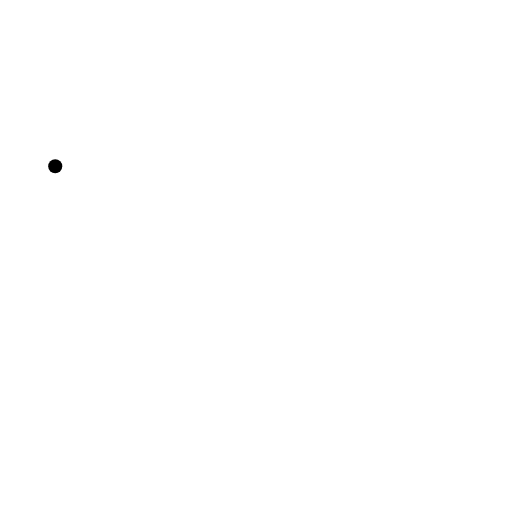
t = 0.00 s
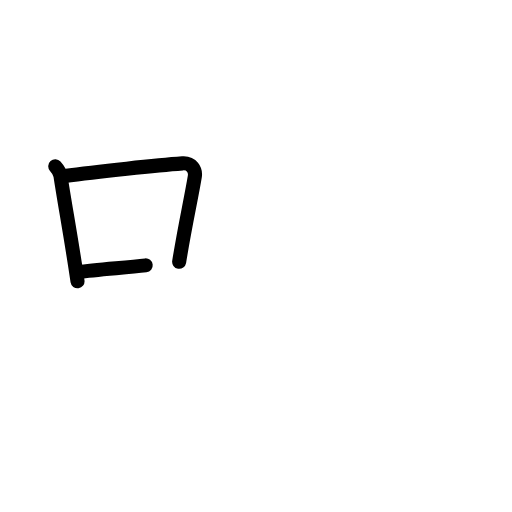
t = 2.60 s
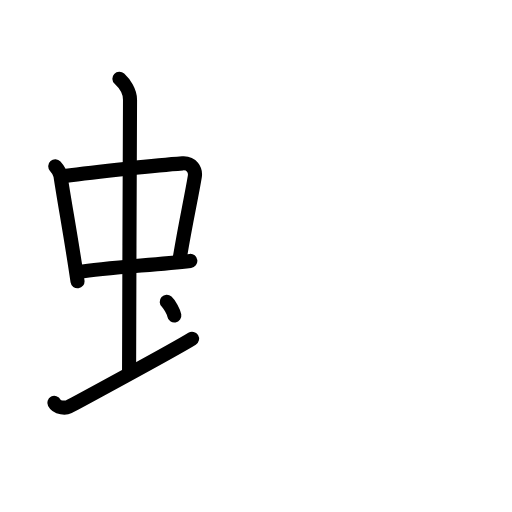
t = 5.20 s
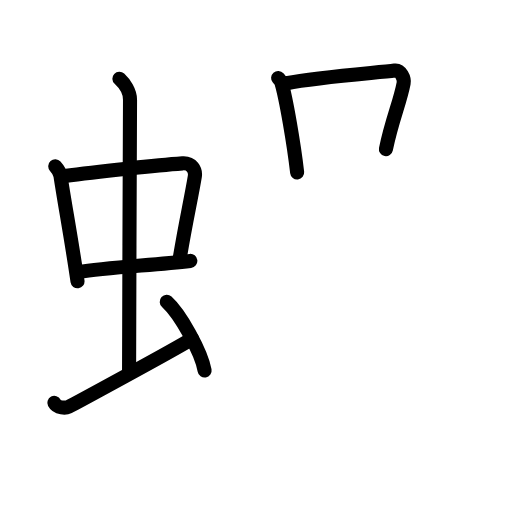
t = 7.80 s
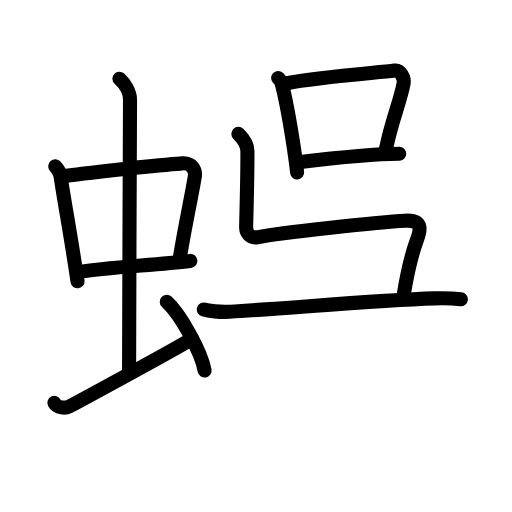
t = 10.40 s
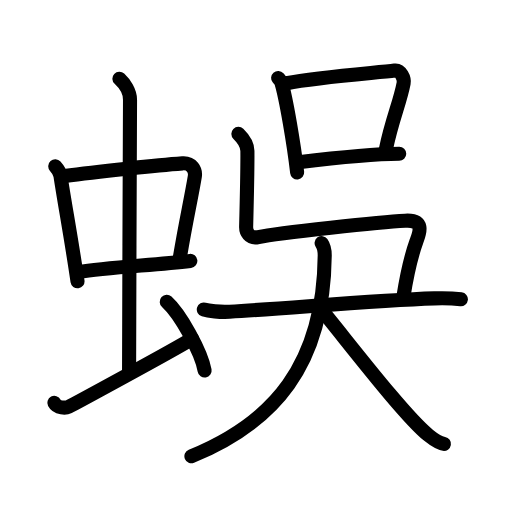
t = 13.00 s

The animated SVG that drew these frames (rendered in a browser with its animation timeline set to each time). Animation: 42 SMIL elements (animate=42); one cycle of 13.00 s.

<?xml version="1.0" encoding="UTF-8"?>
<!--
AniKanjiVG is licensed by CC-BY-SA Paul C. Sommerhoff (https://bitbucket.org/sommerhoff/anikanjivg).
AniKanjiVG uses KanjiVG which is licensed by CC-BY-SA Ulrich Apel (http://kanjivg.tagaini.net).
See also http://creativecommons.org/licenses/by-sa/3.0/
-->
<svg xmlns:kvg='http://kanjivg.tagaini.net' xmlns='http://www.w3.org/2000/svg' width='109' height='109' viewBox='0 0 109 109' style='fill:none;stroke:#000000;stroke-width:3;stroke-linecap:round;stroke-linejoin:round;' id="kvg:kanji_08708"><g id="kvg:08708" kvg:element="蜈"><g id="kvg:08708-g1" kvg:element="虫" kvg:position="left" kvg:radical="general"><g id="kvg:08708-g2" kvg:element="中"><g id="kvg:08708-g3" kvg:element="口"><path id="kvg:08708-s1" kvg:type="㇑" d="M11.76,35.4c0.46,0.51,1.02,1.4,1.12,2.06c0.87,5.79,2.37,13.79,3.62,22.43"><animate attributeName="d" begin="0.0s" dur="0.5s" from="M11.76,35.4C11.76,35.4,11.76,35.4,11.76,35.4" to="M11.76,35.4c0.46,0.51,1.02,1.4,1.12,2.06" />
<animate attributeName="d" begin="0.5s" dur="0.5s" from="M11.76,35.4c0.46,0.51,1.02,1.4,1.12,2.06c0,0,0,0,0,0,0" to="M11.76,35.4c0.46,0.51,1.02,1.4,1.12,2.06c0.87,5.79,2.37,13.79,3.62,22.43" />
</path>
<path id="kvg:08708-s2" kvg:type="㇕b" d="M13.72,37.48c6.93-0.97,20.11-2.33,25.13-2.7c1.96-0.14,2.86,1.38,2.62,2.83c-0.83,4.98-1.98,9.84-3.33,18.12"><animate attributeName="d" begin="1.0s" dur="0.3333333333333333s" from="M13.72,37.48C13.72,37.48,13.72,37.48,13.72,37.48" to="M13.72,37.48c6.93-0.97,20.11-2.33,25.13-2.7" />
<animate attributeName="d" begin="1.3333333333333333s" dur="0.3333333333333333s" from="M13.72,37.48c6.93-0.97,20.11-2.33,25.13-2.7c0,0,0,0,0,0,0" to="M13.72,37.48c6.93-0.97,20.11-2.33,25.13-2.7c1.96-0.14,2.86,1.38,2.62,2.83" />
<animate attributeName="d" begin="1.6666666666666665s" dur="0.3333333333333333s" from="M13.72,37.48c6.93-0.97,20.11-2.33,25.13-2.7c1.96-0.14,2.86,1.38,2.62,2.83c0,0,0,0,0,0,0" to="M13.72,37.48c6.93-0.97,20.11-2.33,25.13-2.7c1.96-0.14,2.86,1.38,2.62,2.83c-0.83,4.98-1.98,9.84-3.33,18.12" />
<animate attributeName="d" begin="0s" dur="1.0s" from="M-100,-100" to="M-100,-100" />
</path>
<path id="kvg:08708-s3" kvg:type="㇐b" d="M16.76,57.93c5.58-0.98,15.96-1.48,23.76-2.39"><animate attributeName="d" begin="2.0s" dur="1.0s" from="M16.76,57.93C16.76,57.93,16.76,57.93,16.76,57.93" to="M16.76,57.93c5.58-0.98,15.96-1.48,23.76-2.39" />
<animate attributeName="d" begin="0s" dur="2.0s" from="M-100,-100" to="M-100,-100" />
</path>
</g>
<g id="kvg:08708-g4" kvg:element="丨"><path id="kvg:08708-s4" kvg:type="㇑a" d="M25.42,16.75c1.08,1,2.26,2.75,2.26,4.47c0,4.78-0.2,44.78-0.2,58.16"><animate attributeName="d" begin="3.0s" dur="0.5s" from="M25.42,16.75C25.42,16.75,25.42,16.75,25.42,16.75" to="M25.42,16.75c1.08,1,2.26,2.75,2.26,4.47" />
<animate attributeName="d" begin="3.5s" dur="0.5s" from="M25.42,16.75c1.08,1,2.26,2.75,2.26,4.47c0,0,0,0,0,0,0" to="M25.42,16.75c1.08,1,2.26,2.75,2.26,4.47c0,4.78-0.2,44.78-0.2,58.16" />
<animate attributeName="d" begin="0s" dur="3.0s" from="M-100,-100" to="M-100,-100" />
</path>
</g>
</g>
<path id="kvg:08708-s5" kvg:type="㇀" d="M11.57,85.77c0.6,1.16,2.46,1.11,3.06,0.82c0.6-0.29,22.54-12.15,26.26-14.47"><animate attributeName="d" begin="4.0s" dur="0.5s" from="M11.57,85.77C11.57,85.77,11.57,85.77,11.57,85.77" to="M11.57,85.77c0.6,1.16,2.46,1.11,3.06,0.82" />
<animate attributeName="d" begin="4.5s" dur="0.5s" from="M11.57,85.77c0.6,1.16,2.46,1.11,3.06,0.82c0,0,0,0,0,0,0" to="M11.57,85.77c0.6,1.16,2.46,1.11,3.06,0.82c0.6-0.29,22.54-12.15,26.26-14.47" />
<animate attributeName="d" begin="0s" dur="4.0s" from="M-100,-100" to="M-100,-100" />
</path>
<path id="kvg:08708-s6" kvg:type="㇔" d="M35.5,64.25c2.84,2.58,7.35,10.62,8.06,14.64"><animate attributeName="d" begin="5.0s" dur="1.0s" from="M35.5,64.25C35.5,64.25,35.5,64.25,35.5,64.25" to="M35.5,64.25c2.84,2.58,7.35,10.62,8.06,14.64" />
<animate attributeName="d" begin="0s" dur="5.0s" from="M-100,-100" to="M-100,-100" />
</path>
</g>
<g id="kvg:08708-g5" kvg:element="呉" kvg:position="right"><g id="kvg:08708-g6" kvg:position="top"><g id="kvg:08708-g7" kvg:element="口"><path id="kvg:08708-s7" kvg:type="㇑" d="M59.21,16.59c0.29,0.33,0.58,0.61,0.7,1.02c0.99,3.27,2.68,13.23,3.35,19.1"><animate attributeName="d" begin="6.0s" dur="0.5s" from="M59.21,16.59C59.21,16.59,59.21,16.59,59.21,16.59" to="M59.21,16.59c0.29,0.33,0.58,0.61,0.7,1.02" />
<animate attributeName="d" begin="6.5s" dur="0.5s" from="M59.21,16.59c0.29,0.33,0.58,0.61,0.7,1.02c0,0,0,0,0,0,0" to="M59.21,16.59c0.29,0.33,0.58,0.61,0.7,1.02c0.99,3.27,2.68,13.23,3.35,19.1" />
<animate attributeName="d" begin="0s" dur="6.0s" from="M-100,-100" to="M-100,-100" />
</path>
<path id="kvg:08708-s8" kvg:type="㇕b" d="M60.99,17.72c6.99-1.37,19.42-2.24,23.02-2.7c1.32-0.17,2.11,1.7,1.92,2.7c-0.78,4.12-2.49,7.77-3.77,14.04"><animate attributeName="d" begin="7.0s" dur="0.3333333333333333s" from="M60.99,17.72C60.99,17.72,60.99,17.72,60.99,17.72" to="M60.99,17.72c6.99-1.37,19.42-2.24,23.02-2.7" />
<animate attributeName="d" begin="7.333333333333333s" dur="0.3333333333333333s" from="M60.99,17.72c6.99-1.37,19.42-2.24,23.02-2.7c0,0,0,0,0,0,0" to="M60.99,17.72c6.99-1.37,19.42-2.24,23.02-2.7c1.32-0.17,2.11,1.7,1.92,2.7" />
<animate attributeName="d" begin="7.666666666666667s" dur="0.3333333333333333s" from="M60.99,17.72c6.99-1.37,19.42-2.24,23.02-2.7c1.32-0.17,2.11,1.7,1.92,2.7c0,0,0,0,0,0,0" to="M60.99,17.72c6.99-1.37,19.42-2.24,23.02-2.7c1.32-0.17,2.11,1.7,1.92,2.7c-0.78,4.12-2.49,7.77-3.77,14.04" />
<animate attributeName="d" begin="0s" dur="7.0s" from="M-100,-100" to="M-100,-100" />
</path>
<path id="kvg:08708-s9" kvg:type="㇐b" d="M63.55,34.55c4.24-0.52,15.45-1.81,21.44-1.82"><animate attributeName="d" begin="8.0s" dur="1.0s" from="M63.55,34.55C63.55,34.55,63.55,34.55,63.55,34.55" to="M63.55,34.55c4.24-0.52,15.45-1.81,21.44-1.82" />
<animate attributeName="d" begin="0s" dur="8.0s" from="M-100,-100" to="M-100,-100" />
</path>
</g>
<path id="kvg:08708-s10" kvg:type="㇅" d="M50.75,28.49c1.09,1.06,1.91,2.15,1.92,3.63c0.04,3.13-0.16,11.88-0.27,16.21c-0.02,0.94,0.61,2.58,2.6,2.14c4.39-0.97,26.32-3.22,31.26-3.49c4.39-0.25,2.94,2.87,2.39,4.42c-1.03,2.85-1.93,6.43-2.78,11.85"><animate attributeName="d" begin="9.0s" dur="0.16666666666666666s" from="M50.75,28.49C50.75,28.49,50.75,28.49,50.75,28.49" to="M50.75,28.49c1.09,1.06,1.91,2.15,1.92,3.63" />
<animate attributeName="d" begin="9.166666666666666s" dur="0.16666666666666666s" from="M50.75,28.49c1.09,1.06,1.91,2.15,1.92,3.63c0,0,0,0,0,0,0" to="M50.75,28.49c1.09,1.06,1.91,2.15,1.92,3.63c0.04,3.13-0.16,11.88-0.27,16.21" />
<animate attributeName="d" begin="9.333333333333334s" dur="0.16666666666666666s" from="M50.75,28.49c1.09,1.06,1.91,2.15,1.92,3.63c0.04,3.13-0.16,11.88-0.27,16.21c0,0,0,0,0,0,0" to="M50.75,28.49c1.09,1.06,1.91,2.15,1.92,3.63c0.04,3.13-0.16,11.88-0.27,16.21c-0.02,0.94,0.61,2.58,2.6,2.14" />
<animate attributeName="d" begin="9.5s" dur="0.16666666666666666s" from="M50.75,28.49c1.09,1.06,1.91,2.15,1.92,3.63c0.04,3.13-0.16,11.88-0.27,16.21c-0.02,0.94,0.61,2.58,2.6,2.14c0,0,0,0,0,0,0" to="M50.75,28.49c1.09,1.06,1.91,2.15,1.92,3.63c0.04,3.13-0.16,11.88-0.27,16.21c-0.02,0.94,0.61,2.58,2.6,2.14c4.39-0.97,26.32-3.22,31.26-3.49" />
<animate attributeName="d" begin="9.666666666666666s" dur="0.16666666666666666s" from="M50.75,28.49c1.09,1.06,1.91,2.15,1.92,3.63c0.04,3.13-0.16,11.88-0.27,16.21c-0.02,0.94,0.61,2.58,2.6,2.14c4.39-0.97,26.32-3.22,31.26-3.49c0,0,0,0,0,0,0" to="M50.75,28.49c1.09,1.06,1.91,2.15,1.92,3.63c0.04,3.13-0.16,11.88-0.27,16.21c-0.02,0.94,0.61,2.58,2.6,2.14c4.39-0.97,26.32-3.22,31.26-3.49c4.39-0.25,2.94,2.87,2.39,4.42" />
<animate attributeName="d" begin="9.833333333333334s" dur="0.16666666666666666s" from="M50.75,28.49c1.09,1.06,1.91,2.15,1.92,3.63c0.04,3.13-0.16,11.88-0.27,16.21c-0.02,0.94,0.61,2.58,2.6,2.14c4.39-0.97,26.32-3.22,31.26-3.49c4.39-0.25,2.94,2.87,2.39,4.42c0,0,0,0,0,0,0" to="M50.75,28.49c1.09,1.06,1.91,2.15,1.92,3.63c0.04,3.13-0.16,11.88-0.27,16.21c-0.02,0.94,0.61,2.58,2.6,2.14c4.39-0.97,26.32-3.22,31.26-3.49c4.39-0.25,2.94,2.87,2.39,4.42c-1.03,2.85-1.93,6.43-2.78,11.85" />
<animate attributeName="d" begin="0s" dur="9.0s" from="M-100,-100" to="M-100,-100" />
</path>
</g>
<g id="kvg:08708-g8" kvg:element="大" kvg:position="bottom"><path id="kvg:08708-s11" kvg:type="㇐" d="M43.39,65.9c0.95,0.28,3.47,0.6,5.47,0.47c13.58-0.81,31.4-2.45,43.59-2.84c2.1-0.07,3.78-0.04,5.67,0.18"><animate attributeName="d" begin="10.0s" dur="0.3333333333333333s" from="M43.39,65.9C43.39,65.9,43.39,65.9,43.39,65.9" to="M43.39,65.9c0.95,0.28,3.47,0.6,5.47,0.47" />
<animate attributeName="d" begin="10.333333333333334s" dur="0.3333333333333333s" from="M43.39,65.9c0.95,0.28,3.47,0.6,5.47,0.47c0,0,0,0,0,0,0" to="M43.39,65.9c0.95,0.28,3.47,0.6,5.47,0.47c13.58-0.81,31.4-2.45,43.59-2.84" />
<animate attributeName="d" begin="10.666666666666666s" dur="0.3333333333333333s" from="M43.39,65.9c0.95,0.28,3.47,0.6,5.47,0.47c13.58-0.81,31.4-2.45,43.59-2.84c0,0,0,0,0,0,0" to="M43.39,65.9c0.95,0.28,3.47,0.6,5.47,0.47c13.58-0.81,31.4-2.45,43.59-2.84c2.1-0.07,3.78-0.04,5.67,0.18" />
<animate attributeName="d" begin="0s" dur="10.0s" from="M-100,-100" to="M-100,-100" />
</path>
<g id="kvg:08708-g9" kvg:element="八"><g id="kvg:08708-g10" kvg:position="left"><path id="kvg:08708-s12" kvg:type="㇒" d="M68.47,51.75c0.44,0.62,0.67,1.34,0.66,2.68c-0.22,23.28-10.86,35.56-28.38,42.71"><animate attributeName="d" begin="11.0s" dur="0.5s" from="M68.47,51.75C68.47,51.75,68.47,51.75,68.47,51.75" to="M68.47,51.75c0.44,0.62,0.67,1.34,0.66,2.68" />
<animate attributeName="d" begin="11.5s" dur="0.5s" from="M68.47,51.75c0.44,0.62,0.67,1.34,0.66,2.68c0,0,0,0,0,0,0" to="M68.47,51.75c0.44,0.62,0.67,1.34,0.66,2.68c-0.22,23.28-10.86,35.56-28.38,42.71" />
<animate attributeName="d" begin="0s" dur="11.0s" from="M-100,-100" to="M-100,-100" />
</path>
</g>
<g id="kvg:08708-g11" kvg:position="right"><path id="kvg:08708-s13" kvg:type="㇏" d="M68.31,65.79c5.3,6.38,17.66,22.63,22.95,26.9c1.8,1.45,2.43,1.67,3.25,1.81"><animate attributeName="d" begin="12.0s" dur="0.5s" from="M68.31,65.79C68.31,65.79,68.31,65.79,68.31,65.79" to="M68.31,65.79c5.3,6.38,17.66,22.63,22.95,26.9" />
<animate attributeName="d" begin="12.5s" dur="0.5s" from="M68.31,65.79c5.3,6.38,17.66,22.63,22.95,26.9c0,0,0,0,0,0,0" to="M68.31,65.79c5.3,6.38,17.66,22.63,22.95,26.9c1.8,1.45,2.43,1.67,3.25,1.81" />
<animate attributeName="d" begin="0s" dur="12.0s" from="M-100,-100" to="M-100,-100" />
</path>
</g>
</g>
</g>
</g>
</g>
</svg>
